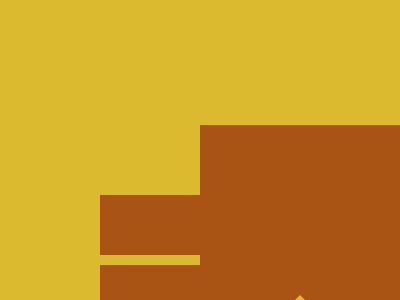

Here is a drawing made with CSS. Write the source that renders it.

<!-- Here added closing tags to format the code properly -->
<!-- Method 1 -->
<i></i>
<style>
  * {
    background: #DBBA30;

    +* {
      background: repeating-linear-gradient(#A95415 0 60px, #DBBA30 0 70px);
      margin: 50 100
    }
  }

  i {
    position: fixed;
    border: 106q solid#0000;
    border-bottom-color: #DBBA30;
    background-clip: content-box
  }
</style>

<!-- Method 2 -->
<p></p>
<style>
  * {
    background: #DBBA30
  }

  body {
    background: #A95415;
    margin: 120 100;
    box-shadow: 0 74q#A95415, 0 -74q#A95415
  }

  p {
    position: fixed;
    border: 106q solid#0000;
    border-bottom-color: #DBBA30;
    margin: -70 0;
    background-clip: content-box
  }
</style>

<!-- Method 3 -->
<style>
  * {
    background: repeating-linear-gradient(#A95415 0 60px, #DBBA30 0 70px)center/212q 212q no-repeat#DBBA30
  }

  * {
    border: 106q solid#0000;
    margin: -25 0;
    border-bottom-color: #DBBA30
  }
</style>
